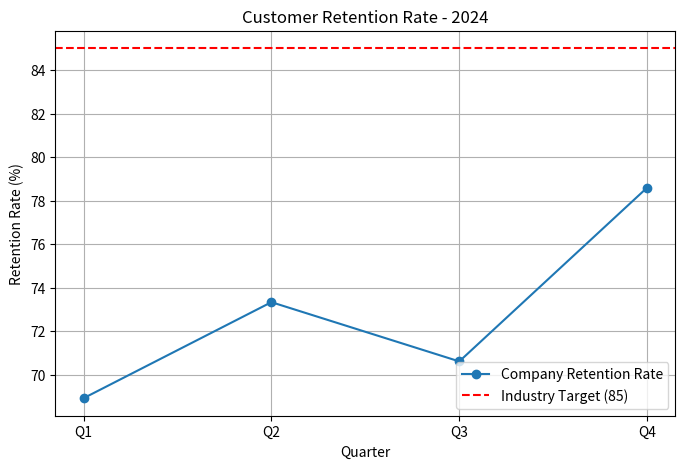

Write Python code to recreate this figure.
import pandas as pd
import matplotlib.pyplot as plt

# Data
data = {
    "Quarter": ["Q1", "Q2", "Q3", "Q4"],
    "RetentionRate": [68.93, 73.34, 70.62, 78.60]
}
industry_target = 85

# Create DataFrame
df = pd.DataFrame(data)
df["Target"] = industry_target

# Calculate Average
average_rate = df["RetentionRate"].mean()
print(f"Average Retention Rate: {average_rate:.2f}")  # Should print 72.87

# Plot trend
plt.figure(figsize=(8,5))
plt.plot(df["Quarter"], df["RetentionRate"], marker="o", label="Company Retention Rate")
plt.axhline(industry_target, color="red", linestyle="--", label=f"Industry Target ({industry_target})")

#Visualisation
plt.title("Customer Retention Rate - 2024")
plt.xlabel("Quarter")
plt.ylabel("Retention Rate (%)")
plt.legend()
plt.grid(True)
plt.savefig("retention_trend.png", dpi=300)
plt.show()
